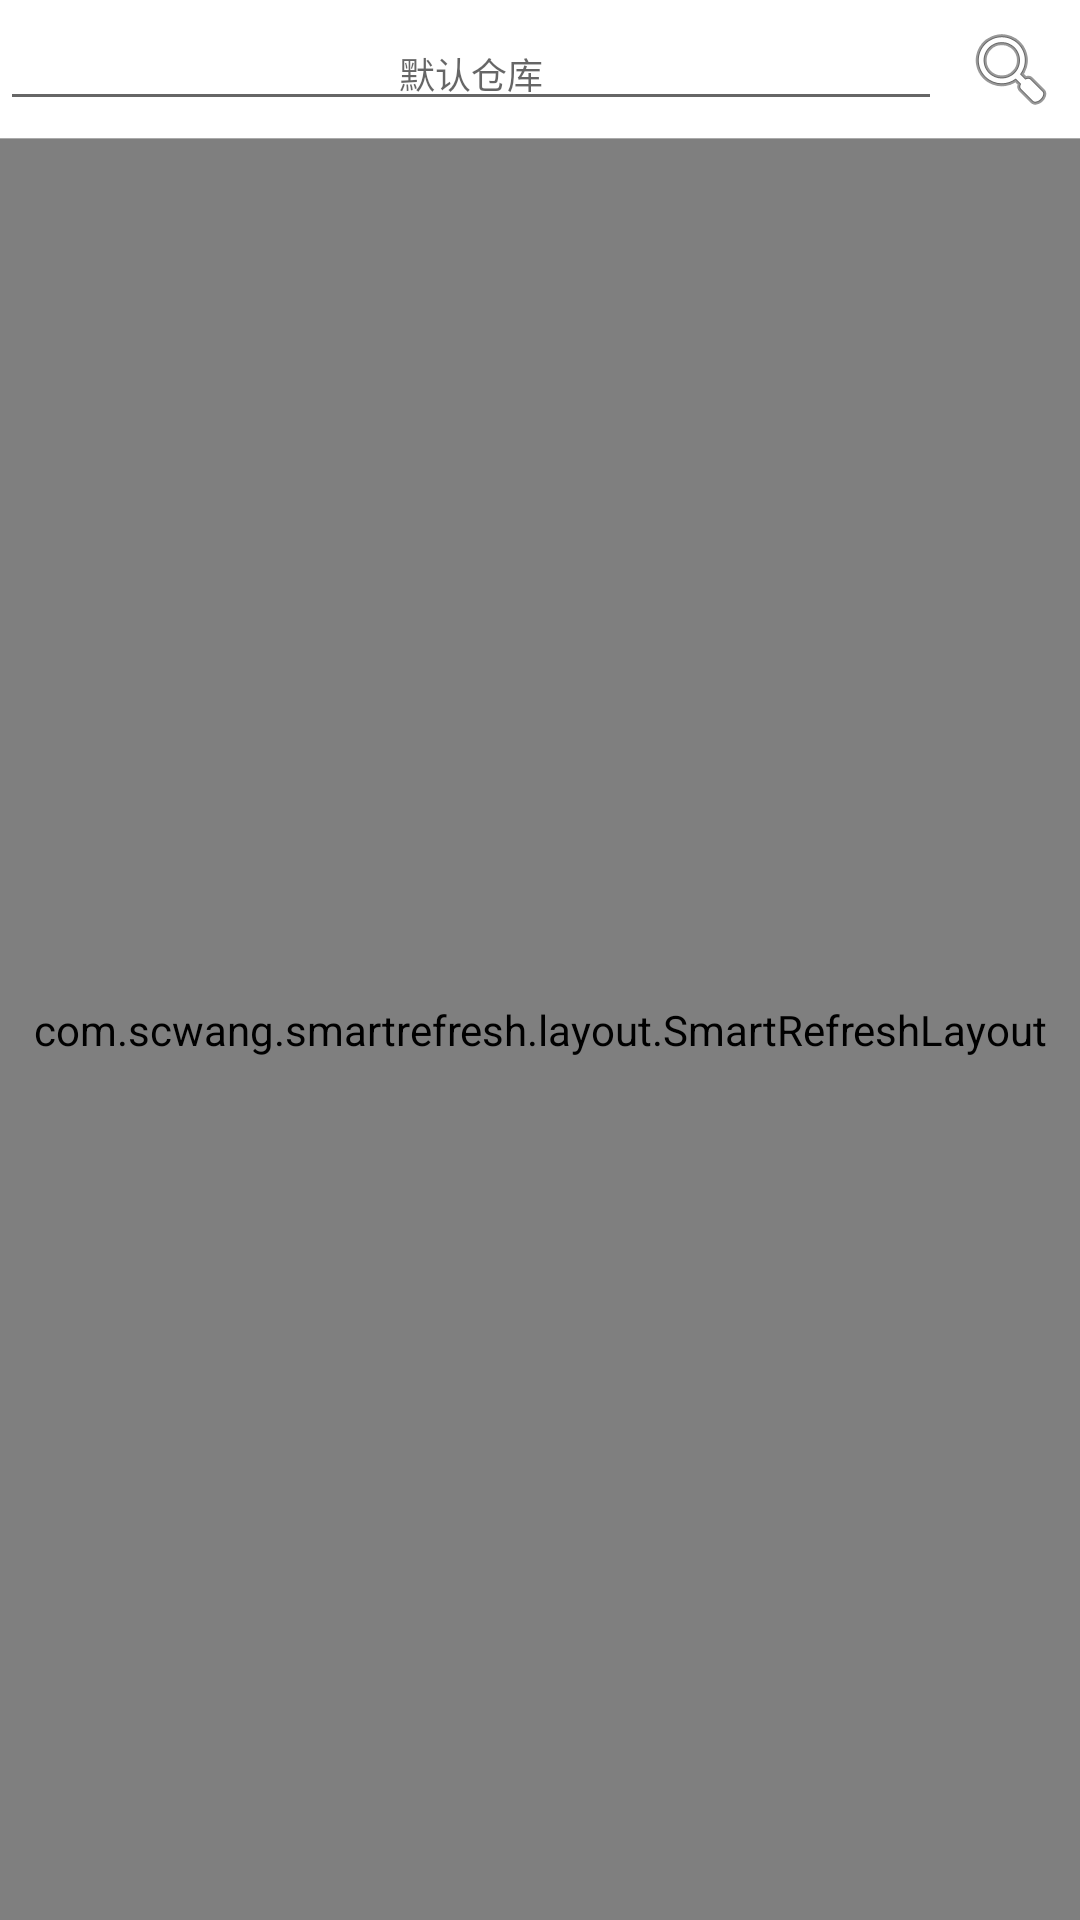

Here is an Android app screen rendered from its layout file. Give the layout XML and the strings, colors and styles it references.
<!-- AndroidManifest.xml: application theme AppTheme -->
<!-- res/layout/main_content.xml -->
<?xml version="1.0" encoding="utf-8"?>
<LinearLayout xmlns:android="http://schemas.android.com/apk/res/android"
    xmlns:app="http://schemas.android.com/apk/res-auto"
    android:layout_width="match_parent"
    android:layout_height="match_parent"
    android:background="@color/gray"
    android:orientation="vertical">

    <include layout="@layout/layout_bucket_search" />

    <View
        android:layout_width="match_parent"
        android:layout_height="1px"
        android:background="@android:color/darker_gray" />

    <com.scwang.smartrefresh.layout.SmartRefreshLayout
        android:id="@+id/refresh_layout_object_list"
        android:layout_width="match_parent"
        android:layout_height="match_parent"
        app:srlEnableLoadMore="false">

        <FrameLayout
            android:layout_width="match_parent"
            android:layout_height="wrap_content">

            <include layout="@layout/layout_object_list" />

            <include layout="@layout/layout_empty_data" />
        </FrameLayout>

    </com.scwang.smartrefresh.layout.SmartRefreshLayout>
</LinearLayout>
<!-- res/layout/layout_bucket_search.xml (included above) -->
<?xml version="1.0" encoding="utf-8"?>
<RelativeLayout xmlns:android="http://schemas.android.com/apk/res/android"
    android:id="@+id/layout_bucket"
    android:layout_width="match_parent"
    android:layout_height="wrap_content"
    android:background="@android:color/white"
    android:orientation="horizontal">

    <android.support.v7.widget.AppCompatEditText
        android:id="@+id/edit_bucket"
        android:layout_width="match_parent"
        android:layout_height="wrap_content"
        android:layout_alignParentLeft="true"
        android:layout_centerVertical="true"
        android:layout_toLeftOf="@id/btn_refresh"
        android:gravity="center"
        android:hint="@string/str_default_bucket"
        android:singleLine="true"
        android:textSize="12sp" />

    <android.support.v7.widget.AppCompatImageButton
        android:id="@+id/btn_refresh"
        android:layout_width="36dp"
        android:layout_height="36dp"
        android:layout_alignParentRight="true"
        android:layout_centerVertical="true"
        android:layout_margin="5dp"
        android:background="@android:color/transparent"
        android:scaleType="centerInside"
        android:src="@android:drawable/ic_menu_search" />
</RelativeLayout>
<!-- res/layout/layout_object_list.xml (included above) -->
<?xml version="1.0" encoding="utf-8"?>
<LinearLayout xmlns:android="http://schemas.android.com/apk/res/android"
    android:id="@+id/layout_object_list"
    android:layout_width="match_parent"
    android:layout_height="match_parent"
    android:orientation="vertical"
    android:visibility="visible">

    <LinearLayout
        android:layout_width="match_parent"
        android:layout_height="wrap_content"
        android:layout_margin="5dp"
        android:gravity="left|center_vertical"
        android:orientation="horizontal">

        <TextView
            android:layout_width="wrap_content"
            android:layout_height="wrap_content"
            android:gravity="center"
            android:text="@string/str_current_bucket_colon"
            android:textSize="14sp" />

        <TextView
            android:id="@+id/txt_current_bucket_name"
            android:layout_width="wrap_content"
            android:layout_height="wrap_content"
            android:layout_marginLeft="5dp"
            android:gravity="center"
            android:textSize="14sp"
            android:textStyle="bold" />
    </LinearLayout>

    <ListView
        android:id="@+id/object_list_view"
        android:layout_width="match_parent"
        android:layout_height="wrap_content"
        android:layout_margin="8dp"
        android:divider="@android:color/transparent"
        android:dividerHeight="5dp"></ListView>
</LinearLayout>
<!-- res/layout/layout_empty_data.xml (included above) -->
<?xml version="1.0" encoding="utf-8"?>
<RelativeLayout xmlns:android="http://schemas.android.com/apk/res/android"
    android:id="@+id/layout_empty_data"
    android:layout_width="match_parent"
    android:layout_height="match_parent"
    android:gravity="center"
    android:visibility="gone">

    <TextView
        android:layout_width="wrap_content"
        android:layout_height="wrap_content"
        android:layout_marginTop="60dp"
        android:text="@string/str_search_empty_data"
        android:textSize="36sp"
        android:textStyle="bold" />

</RelativeLayout>
<!-- resources referenced by this layout -->
<resources>
  <color name="gray">#E7E7E7</color>
  <string name="str_current_bucket_colon">当前仓库: </string>
  <string name="str_default_bucket">默认仓库</string>
  <string name="str_search_empty_data">查询无结果</string>
  <style name="AppTheme" parent="Theme.AppCompat.Light.DarkActionBar">
          
          <item name="colorPrimary">@color/colorPrimary</item>
          <item name="colorPrimaryDark">@color/colorPrimaryDark</item>
          <item name="colorAccent">@color/colorAccent</item>
          <item name="android:textAllCaps">false</item>
      </style>
  <color name="colorPrimary">#008577</color>
  <color name="colorPrimaryDark">#00574B</color>
  <color name="colorAccent">#D81B60</color>
</resources>
